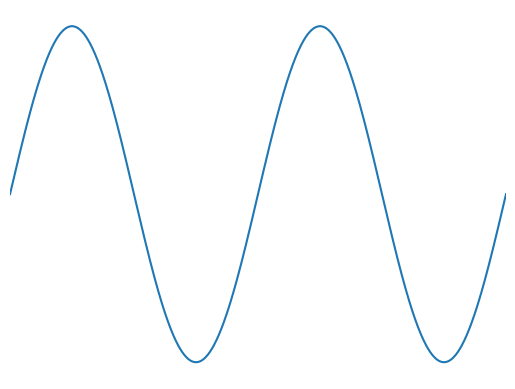
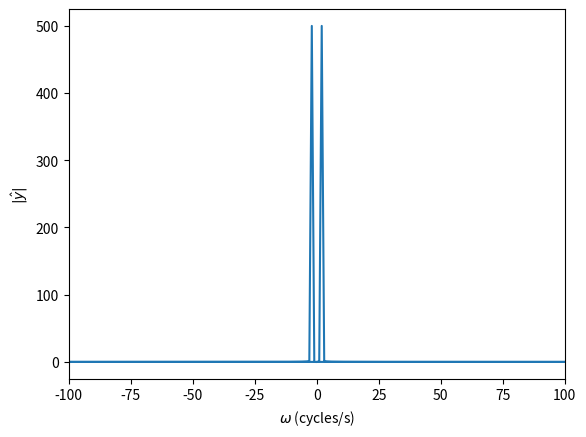

The matplotlib source for these figures, in order:
import matplotlib.pyplot as plt
import numpy as np
import math
# Generate a signal
samplingFreq = 1000 # sampled at 1 kHz = 1000 samples / second
tlims = [0,1]        # in seconds
signalFreq = [2,50] # Cycles / second
signalMag = [1,0] # magnitude of each sine
t = np.linspace(tlims[0],tlims[1],(tlims[1]-tlims[0])*samplingFreq)
y =  signalMag[0]*np.sin(2*math.pi*signalFreq[0]*t) + signalMag[1]*np.sin(2*math.pi*signalFreq[1]*t)

yhat = np.abs(np.fft.fft(y));
fcycles = np.fft.fftfreq(len(t),d=1.0/samplingFreq); # the frequencies in cycles/s
# Plot the signal
plt.figure()
plt.plot(t,y)
plt.ylabel("$y(t)$")
#plt.ylim(-1,1)
plt.xlabel("$t$ (s)")
plt.xlim([min(t),max(t)])
plt.axis('off')
# Plot the power spectrum
plt.figure()
plt.plot(fcycles,np.absolute(yhat));
plt.xlim([-100,100]);
plt.xlabel("$\omega$ (cycles/s)");
plt.ylabel("$|\hat{y}|$");
plt.show()